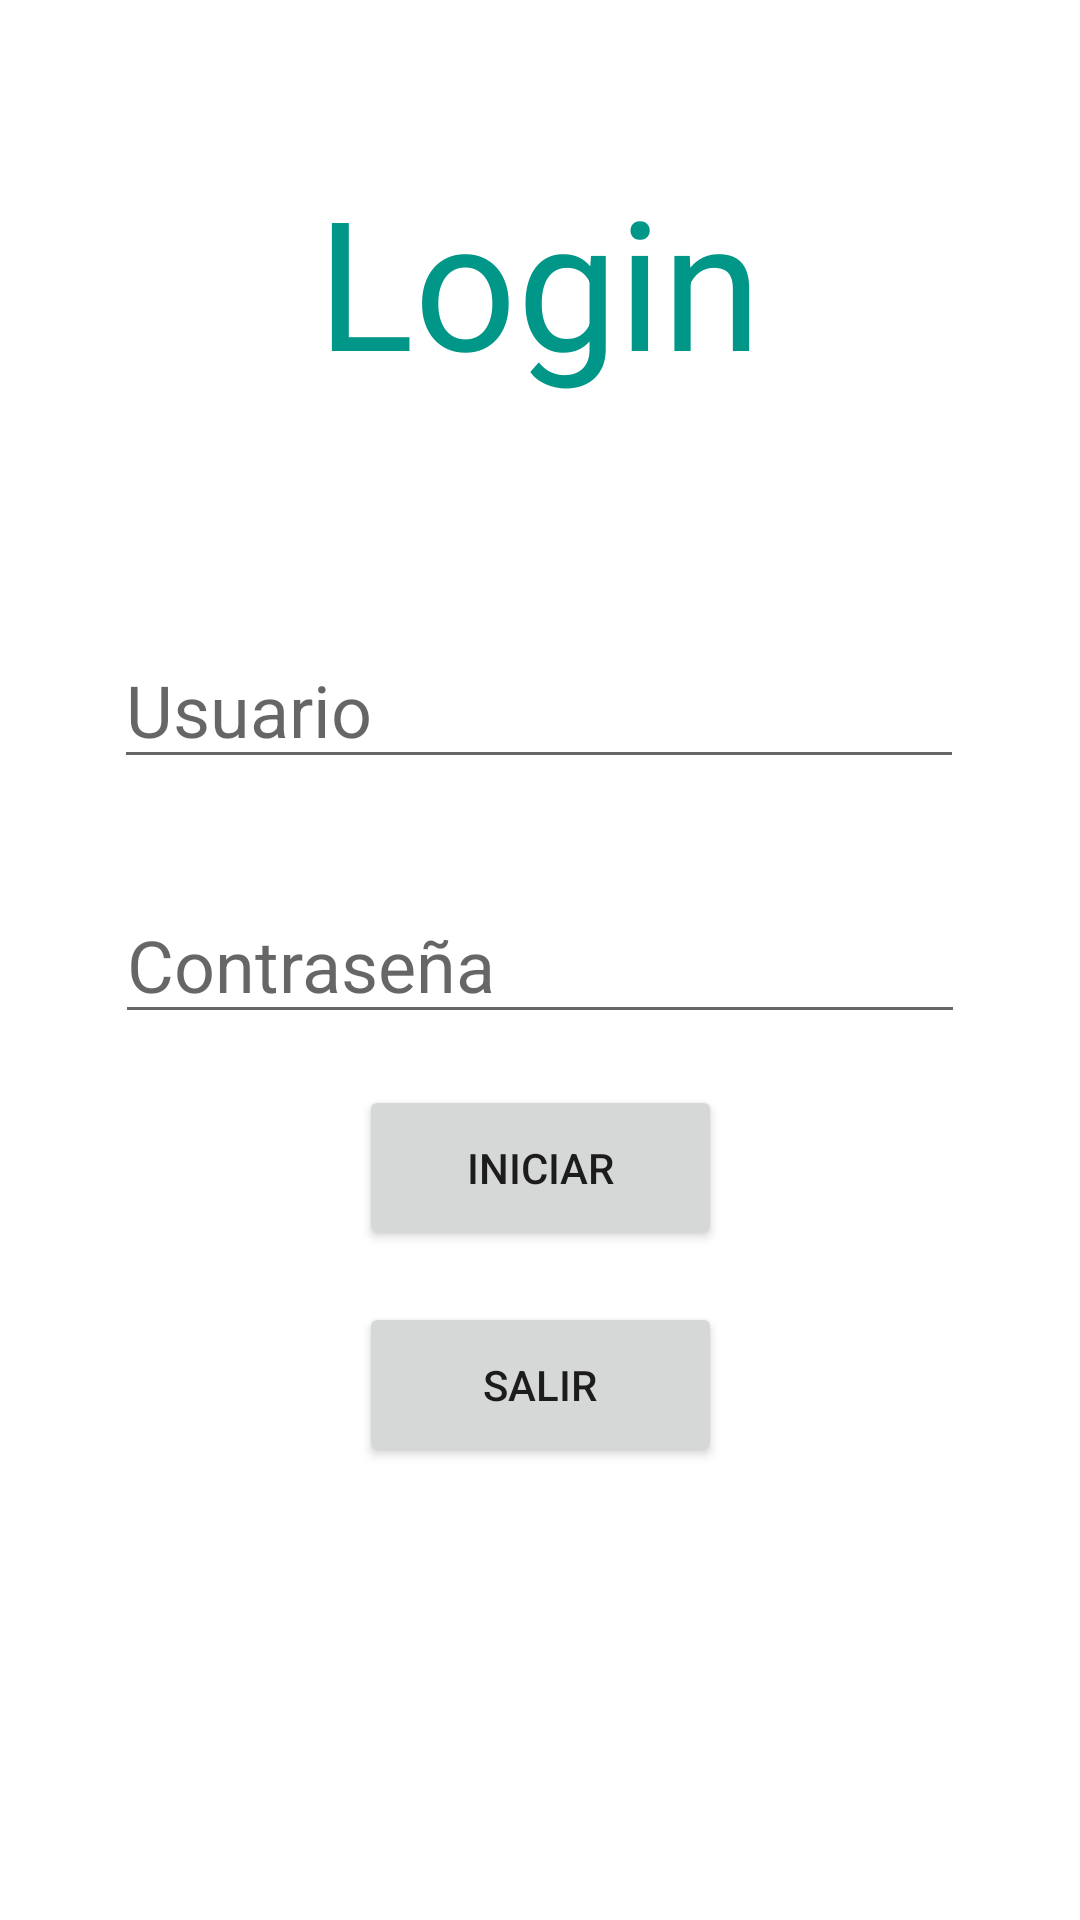

Reconstruct the res/layout file that produces this screen, plus the resources it refers to.
<!-- AndroidManifest.xml: application theme Theme.Baratio -->
<!-- res/layout/activity_login.xml -->
<?xml version="1.0" encoding="utf-8"?>
<androidx.constraintlayout.widget.ConstraintLayout xmlns:android="http://schemas.android.com/apk/res/android"
    xmlns:app="http://schemas.android.com/apk/res-auto"
    xmlns:tools="http://schemas.android.com/tools"
    android:layout_width="match_parent"
    android:layout_height="match_parent"
    tools:context=".LoginActivity">

    <Button
        android:id="@+id/salir"
        android:layout_width="121dp"
        android:layout_height="55dp"
        android:text="Salir"
        app:layout_constraintBottom_toBottomOf="parent"
        app:layout_constraintEnd_toEndOf="parent"
        app:layout_constraintStart_toStartOf="parent"
        app:layout_constraintTop_toTopOf="parent"
        app:layout_constraintVertical_bias="0.742" />

    <TextView
        android:id="@+id/textView"
        android:layout_width="wrap_content"
        android:layout_height="wrap_content"
        android:text="Login"
        android:textColor="#009688"
        android:textSize="60sp"
        app:layout_constraintBottom_toBottomOf="parent"
        app:layout_constraintEnd_toEndOf="parent"
        app:layout_constraintHorizontal_bias="0.498"
        app:layout_constraintStart_toStartOf="parent"
        app:layout_constraintTop_toTopOf="parent"
        app:layout_constraintVertical_bias="0.095" />

    <EditText
        android:id="@+id/pass"
        android:layout_width="wrap_content"
        android:layout_height="wrap_content"
        android:ems="10"
        android:hint="Contraseña"
        android:inputType="textPassword"
        android:textSize="24sp"
        app:layout_constraintBottom_toBottomOf="parent"
        app:layout_constraintEnd_toEndOf="parent"
        app:layout_constraintStart_toStartOf="parent"
        app:layout_constraintTop_toTopOf="parent" />

    <EditText
        android:id="@+id/user"
        android:layout_width="wrap_content"
        android:layout_height="wrap_content"
        android:ems="10"
        android:hint="Usuario"
        android:inputType="textPersonName"
        android:textSize="24sp"
        app:layout_constraintBottom_toBottomOf="parent"
        app:layout_constraintEnd_toEndOf="parent"
        app:layout_constraintHorizontal_bias="0.496"
        app:layout_constraintStart_toStartOf="parent"
        app:layout_constraintTop_toTopOf="parent"
        app:layout_constraintVertical_bias="0.356" />

    <Button
        android:id="@+id/iniciar"
        android:layout_width="121dp"
        android:layout_height="55dp"
        android:text="Iniciar"
        app:layout_constraintBottom_toBottomOf="parent"
        app:layout_constraintEnd_toEndOf="parent"
        app:layout_constraintStart_toStartOf="parent"
        app:layout_constraintTop_toTopOf="parent"
        app:layout_constraintVertical_bias="0.618" />

</androidx.constraintlayout.widget.ConstraintLayout>
<!-- resources referenced by this layout -->
<resources>
  <style name="Theme.Baratio" parent="Theme.MaterialComponents.DayNight.DarkActionBar">
          
          <item name="colorPrimary">@color/purple_500</item>
          <item name="colorPrimaryVariant">@color/purple_700</item>
          <item name="colorOnPrimary">@color/white</item>
          
          <item name="colorSecondary">@color/teal_200</item>
          <item name="colorSecondaryVariant">@color/teal_700</item>
          <item name="colorOnSecondary">@color/black</item>
          
          <item name="android:statusBarColor" tools:targetApi="l">?attr/colorPrimaryVariant</item>
          
      </style>
  <!-- not gathered from this repository: default colours our renderer supplied (Android Studio template values) -->
  <color name="purple_500">#FF6200EE</color>
  <color name="purple_700">#FF3700B3</color>
  <color name="teal_200">#FF03DAC5</color>
  <color name="teal_700">#FF018786</color>
  <color name="black">#FF000000</color>
  <color name="white">#FFFFFFFF</color>
</resources>
